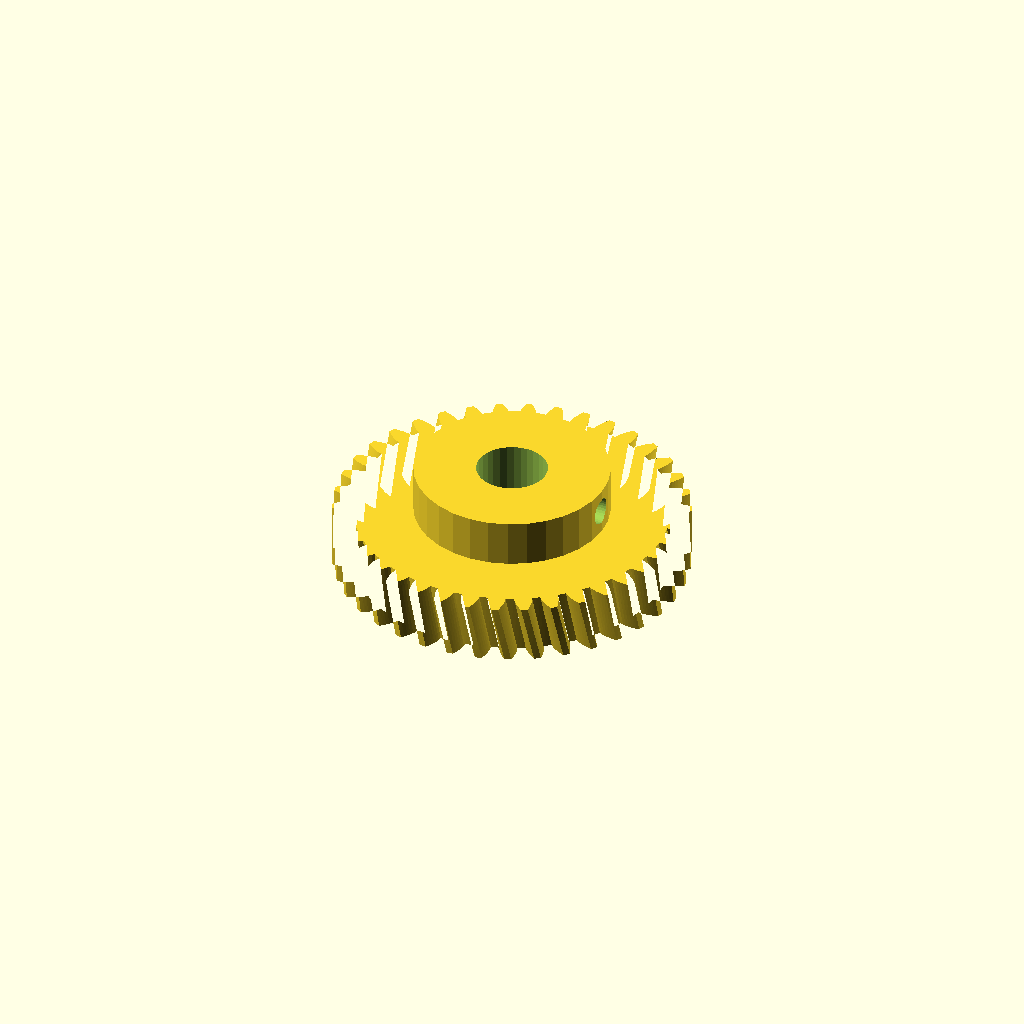
Cell 1 — every parameter at its default value.
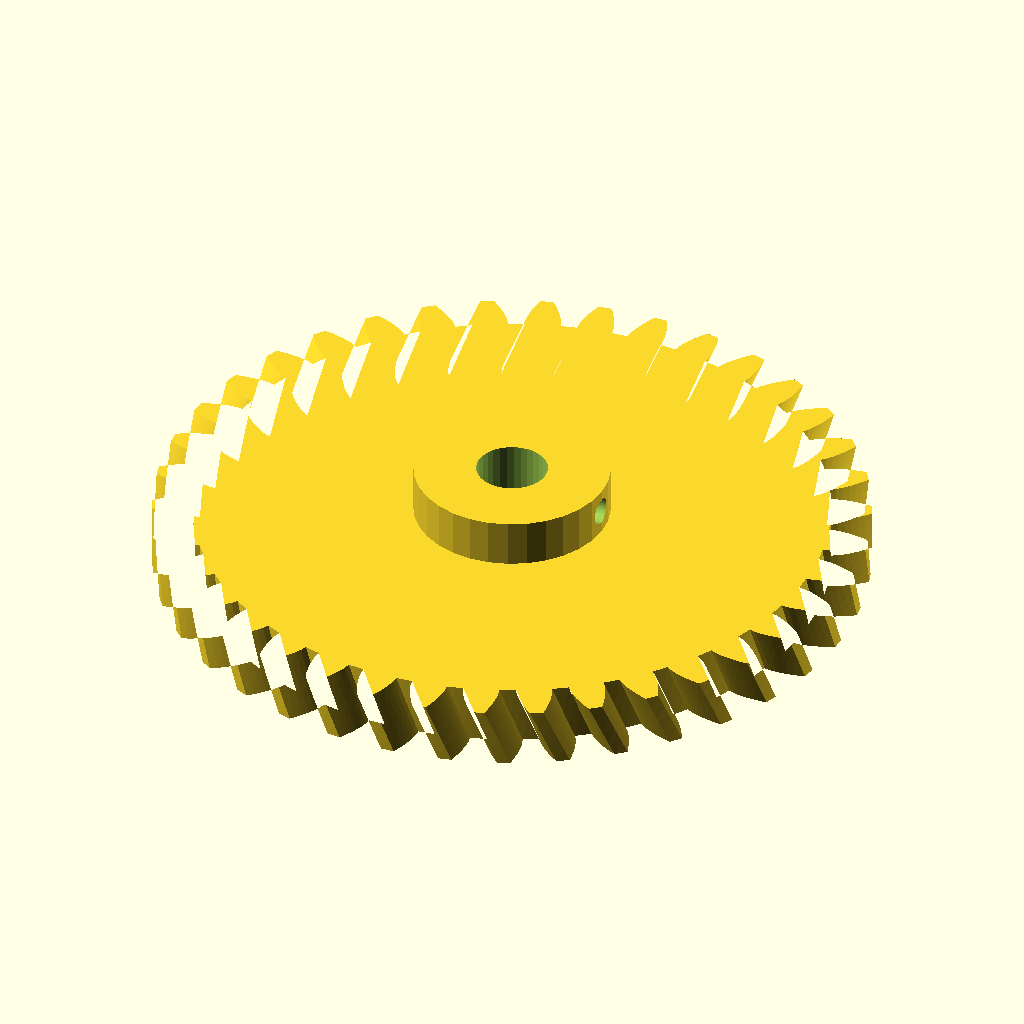
Cell 2: modul = 3 (everything else at default).
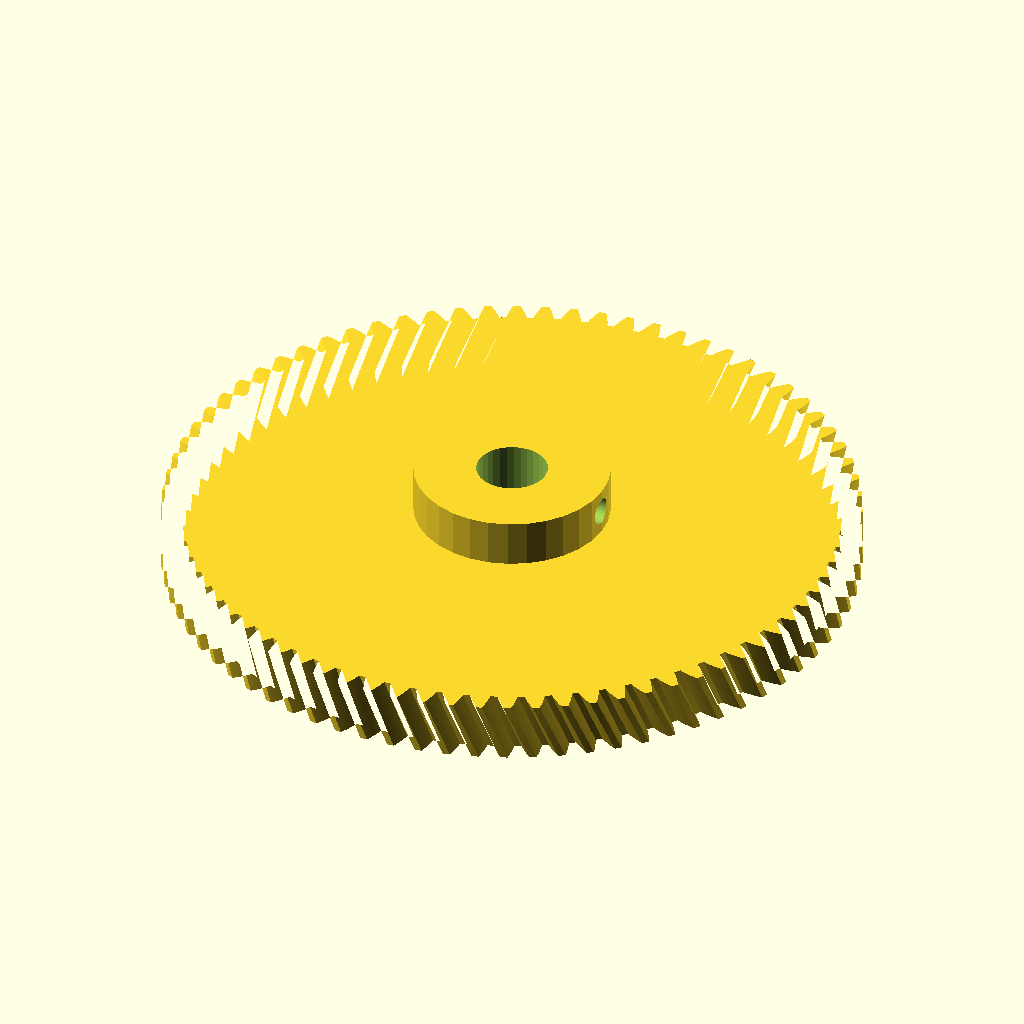
Cell 3 — n_teeth set to 76, the other parameters unchanged.
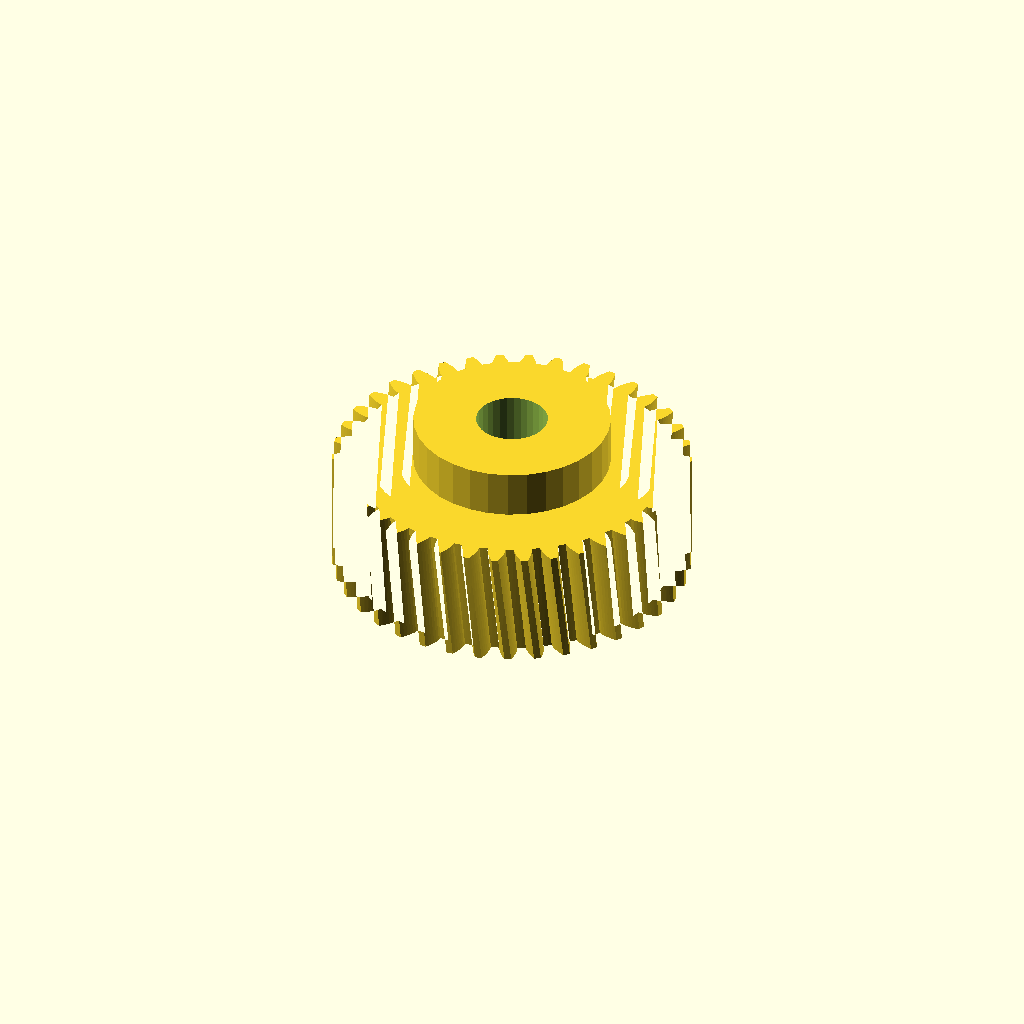
Cell 4 — width set to 20, the other parameters unchanged.
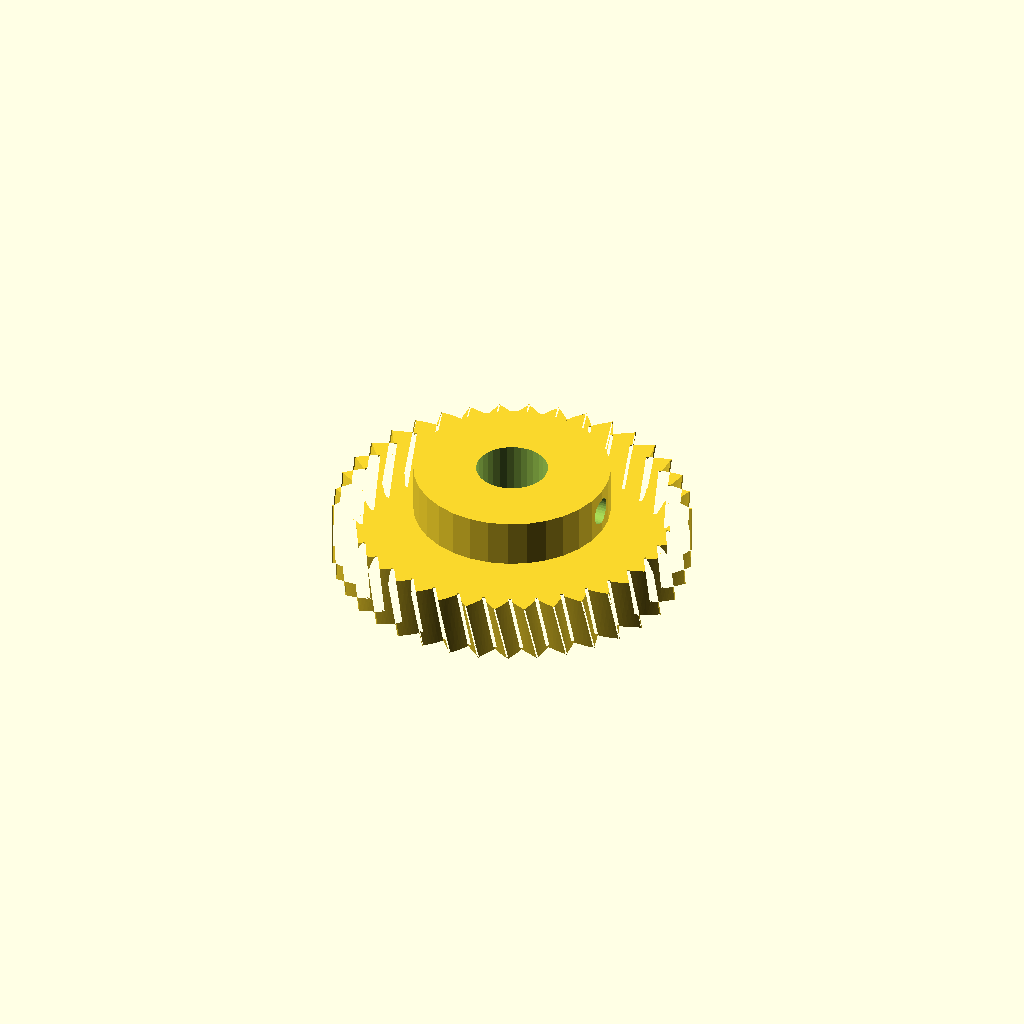
Cell 5: the same model with pa = 40.
All cells are drawn from one camera (rotation 55°, 0°, 25°, orthographic, colour scheme Cornfield), so only the parameter changes between them.
OpenSCAD source file optional_data/data/gen2/helicalgears/part_0056.scad:
$fn = 32;

// ----------------------------------------------------------------------
// Helical gear: m=1.5 z=38, helix 12 deg, 60 mm x 18 mm
// ----------------------------------------------------------------------

// --- parameters (mm) ---
modul = 1.5;              // normal module
n_teeth = 38;             // number of teeth
width = 10;               // face width
pa = 20;                  // pressure angle, deg
helix = 12;               // helix angle, deg
twist = 4.21;             // total twist over the face, deg
slices = 4;               // twist divisions
shaft_d = 12;             // shaft bore
boss_d = 33;              // hub diameter
boss_h = 8;               // hub above the face
set_d = 4.5;              // set screw tap hole
set_z = 14;               // set screw height

/* --- involute profile --- */
pitch_r = modul * n_teeth / 2;
base_r = pitch_r * cos(pa);
tip_r = pitch_r + modul;
root_r = pitch_r - 1.25 * modul;
flank_steps = 6;

function inv_deg(a) = (tan(a) - a * PI / 180) * 180 / PI;
function flank_r(i) = root_r + (tip_r - root_r) * i / flank_steps;
function half_angle(r) = 90 / n_teeth + inv_deg(pa) - inv_deg(acos(min(1, base_r / r)));
function tooth_pt(k, i, side) =
    let (r = flank_r(i), a = k * 360 / n_teeth + side * half_angle(r))
    [r * cos(a), r * sin(a)];

module tooth_profile() {
  polygon(points = [
    for (k = [0 : n_teeth - 1])
      each [
        for (i = [0 : flank_steps]) tooth_pt(k, i, -1),
        for (i = [flank_steps : -1 : 0]) tooth_pt(k, i, 1),
        let (ta = (k + 0.5) * 360 / n_teeth)
          [root_r * cos(ta), root_r * sin(ta)]
      ]
  ]);
}

module gear_disc() {
  linear_extrude(height = width, twist = twist, slices = slices) tooth_profile();
}

module hub_boss() {
  translate([0, 0, width - 1]) cylinder(h = boss_h + 1, d = boss_d);
}

difference() {
  union() {
    gear_disc();
    hub_boss();
  }
  translate([0, 0, -1]) cylinder(h = width + boss_h + 3, d = shaft_d);
  /* set screw, drilled radially */
  translate([-1, 0, set_z]) rotate([0, 90, 0]) cylinder(h = boss_d / 2 + 3, d = set_d);
}
Parameter table extracted from the source (name, type, default, range or options):
modul: number, default 1.5
n_teeth: number, default 38
width: number, default 10
pa: number, default 20
helix: number, default 12
twist: number, default 4.21
slices: number, default 4
shaft_d: number, default 12
boss_d: number, default 33
boss_h: number, default 8
set_d: number, default 4.5
set_z: number, default 14
flank_steps: number, default 6
